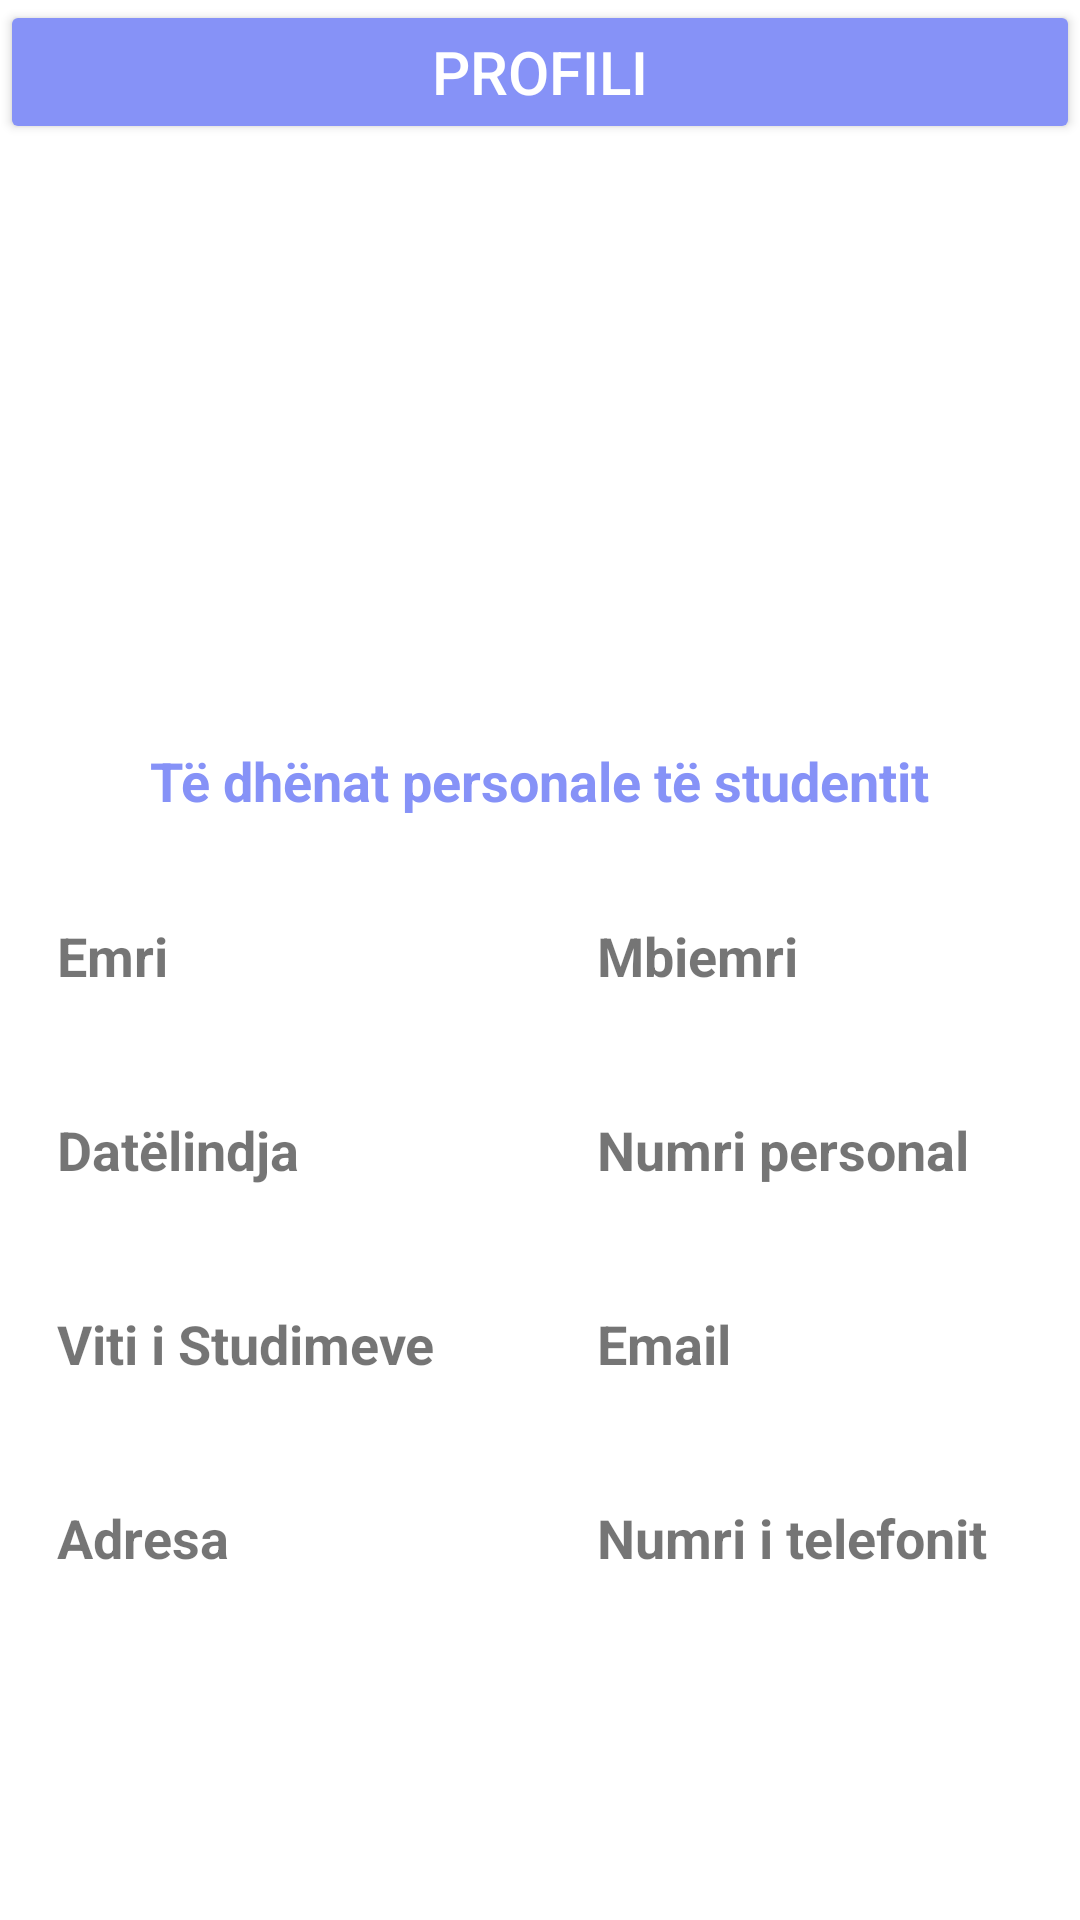

This screen was rendered from an Android layout file. Write that file and the resources it references.
<!-- AndroidManifest.xml: application theme Theme.MaterialComponents.DayNight.DarkActionBar -->
<!-- res/layout/activity_profile.xml -->
<?xml version="1.0" encoding="utf-8"?>

<LinearLayout xmlns:android="http://schemas.android.com/apk/res/android"
    xmlns:tools="http://schemas.android.com/tools"
    android:layout_width="match_parent"
    android:layout_height="match_parent"
    android:orientation="vertical"
    tools:context=".activities.ProfiliActivity">



            <Button
                android:id="@+id/back_to_menu_from_profile"
                android:layout_width="match_parent"
                android:layout_height="wrap_content"
                android:backgroundTint="@color/lavender"
                android:drawableLeft="@drawable/baseline_arrow_back_24"
                android:textColor="@color/white"
                android:textSize="20sp"
                android:text="Profili"
                android:layout_gravity="center"/>



                <ImageView
                    android:layout_width="match_parent"
                    android:layout_height="140dp"
                    android:src="@drawable/student"
                    android:layout_marginTop="30dp"
                    android:layout_marginBottom="30dp"/>




        <TextView
            android:id="@+id/TV_display_name"
            android:layout_width="wrap_content"
            android:layout_height="wrap_content"
            android:layout_gravity="center"
            android:text="Të dhënat personale të studentit"
            android:textColor="@color/lavender"
            android:textSize="18sp"
            android:layout_marginBottom="18dp"
            android:textStyle="bold"/>


        <LinearLayout
            android:layout_width="match_parent"
            android:layout_height="wrap_content"
            android:orientation="horizontal">

            <LinearLayout
                android:layout_width="0dp"
                android:layout_height="wrap_content"
                android:layout_weight="1"
                android:orientation="vertical">

                <TextView
                    android:id="@+id/emri_titull"
                    android:layout_width="wrap_content"
                    android:layout_height="wrap_content"
                    android:layout_marginStart="19dp"
                    android:layout_marginTop="16dp"
                    android:text="Emri"
                    android:textSize="18sp"
                    android:textStyle="bold"/>

                <TextView
                    android:id="@+id/emri"
                    android:layout_width="wrap_content"
                    android:layout_height="wrap_content"
                    android:layout_marginStart="19dp"
                    android:textSize="18sp" />

            </LinearLayout>

            <LinearLayout
                android:layout_width="0dp"
                android:layout_height="wrap_content"
                android:layout_weight="1"
                android:orientation="vertical">

                <TextView
                    android:id="@+id/mbiemri_titull"
                    android:layout_width="wrap_content"
                    android:layout_height="wrap_content"
                    android:layout_marginStart="19dp"
                    android:layout_marginTop="16dp"
                    android:text="Mbiemri"
                    android:textStyle="bold"
                    android:textSize="18sp"/>

                <TextView
                    android:id="@+id/mbiemri"
                    android:layout_width="wrap_content"
                    android:layout_height="wrap_content"
                    android:layout_marginStart="19dp"
                    android:textSize="18sp" />

            </LinearLayout>

        </LinearLayout>

        <LinearLayout
            android:layout_width="match_parent"
            android:layout_height="wrap_content"
            android:orientation="horizontal">

            <LinearLayout
                android:layout_width="0dp"
                android:layout_height="wrap_content"
                android:layout_weight="1"
                android:orientation="vertical">

                <TextView
                    android:id="@+id/datelindja_titull"
                    android:layout_width="wrap_content"
                    android:layout_height="wrap_content"
                    android:layout_marginStart="19dp"
                    android:layout_marginTop="16dp"
                    android:text="Datëlindja"
                    android:textStyle="bold"
                    android:textSize="18sp" />

                <TextView
                    android:id="@+id/datelindja"
                    android:layout_width="wrap_content"
                    android:layout_height="wrap_content"
                    android:layout_marginStart="19dp"
                    android:textSize="18sp" />

            </LinearLayout>

            <LinearLayout
                android:layout_width="0dp"
                android:layout_height="wrap_content"
                android:layout_weight="1"
                android:orientation="vertical">

                <TextView
                    android:id="@+id/nrPersonal_titull"
                    android:layout_width="wrap_content"
                    android:layout_height="wrap_content"
                    android:layout_marginStart="19dp"
                    android:layout_marginTop="16dp"
                    android:text="Numri personal"
                    android:textAllCaps="false"
                    android:textSize="18sp"
                    android:textStyle="bold"/>

                <TextView
                    android:id="@+id/nrPersonal"
                    android:layout_width="wrap_content"
                    android:layout_height="wrap_content"
                    android:layout_marginStart="19dp"
                    android:textSize="18sp" />

            </LinearLayout>

        </LinearLayout>


        <LinearLayout
            android:layout_width="match_parent"
            android:layout_height="wrap_content"
            android:orientation="horizontal">

            <LinearLayout
                android:layout_width="0dp"
                android:layout_height="wrap_content"
                android:layout_weight="1"
                android:orientation="vertical">

                <TextView
                    android:id="@+id/vitiStudimeve_titull"
                    android:layout_width="wrap_content"
                    android:layout_height="wrap_content"
                    android:layout_marginStart="19dp"
                    android:layout_marginTop="16dp"
                    android:text="Viti i Studimeve"
                    android:textSize="18sp"
                    android:textStyle="bold"/>

                <TextView
                    android:id="@+id/vitiStudimeve"
                    android:layout_width="wrap_content"
                    android:layout_height="wrap_content"
                    android:layout_marginStart="19dp"
                    android:textSize="18sp" />

            </LinearLayout>

            <LinearLayout
                android:layout_width="0dp"
                android:layout_height="wrap_content"
                android:layout_weight="1"
                android:orientation="vertical">

                <TextView
                    android:id="@+id/email_titull"
                    android:layout_width="match_parent"
                    android:layout_height="wrap_content"
                    android:layout_marginStart="19dp"
                    android:layout_marginTop="16dp"
                    android:text="Email"
                    android:textStyle="bold"
                    android:textSize="18sp"/>
                <TextView
                    android:id="@+id/email"
                    android:layout_width="match_parent"
                    android:layout_height="wrap_content"
                    android:layout_marginStart="19dp"
                    android:textSize="18sp" />
            </LinearLayout>

        </LinearLayout>
        <LinearLayout
            android:layout_width="match_parent"
            android:layout_height="wrap_content"
            android:orientation="horizontal">

            <LinearLayout
                android:layout_width="0dp"
                android:layout_height="wrap_content"
                android:layout_weight="1"
                android:orientation="vertical">

                <TextView
                    android:id="@+id/adresa_titull"
                    android:layout_width="wrap_content"
                    android:layout_height="wrap_content"
                    android:layout_marginStart="19dp"
                    android:layout_marginTop="16dp"
                    android:text="Adresa"
                    android:textStyle="bold"
                    android:textSize="18dp" />

                <TextView
                    android:id="@+id/adresa"
                    android:layout_width="wrap_content"
                    android:layout_height="wrap_content"
                    android:layout_marginStart="19dp"
                    android:textSize="20dp" />

            </LinearLayout>

            <LinearLayout
                android:layout_width="0dp"
                android:layout_height="wrap_content"
                android:layout_weight="1"
                android:orientation="vertical">

                <TextView
                    android:id="@+id/tel_titull"
                    android:layout_width="wrap_content"
                    android:layout_height="wrap_content"
                    android:layout_marginStart="19dp"
                    android:layout_marginTop="16dp"
                    android:text="Numri i telefonit"
                    android:textSize="18dp"
                    android:textStyle="bold"/>

                <TextView
                    android:id="@+id/tel"
                    android:layout_width="wrap_content"
                    android:layout_height="wrap_content"
                    android:layout_marginStart="19dp"
                    android:textSize="20dp" />

            </LinearLayout>

        </LinearLayout>

    </LinearLayout>
<!-- resources referenced by this layout -->
<resources>
  <color name="lavender">#8692f7</color>
  <color name="white">#FFFFFFFF</color>
</resources>
